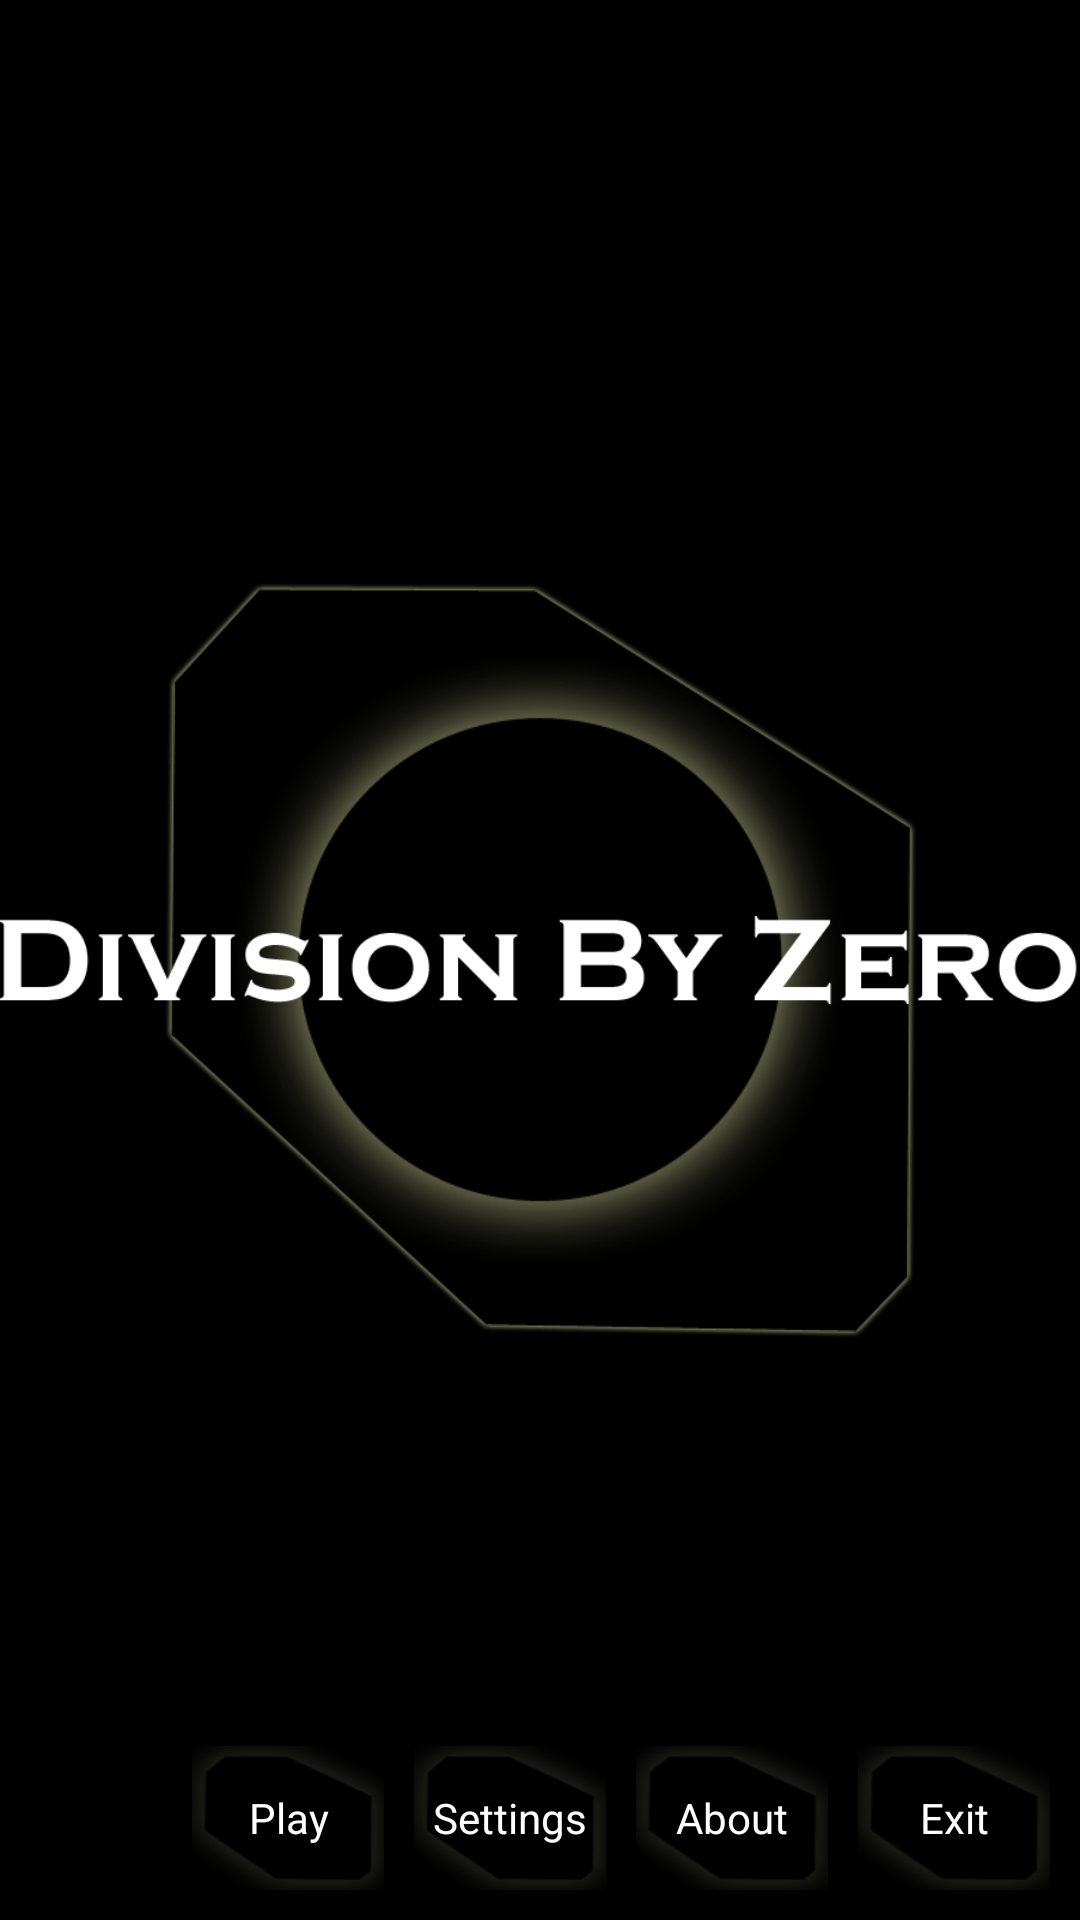

This screen was rendered from an Android layout file. Write that file and the resources it references.
<!-- AndroidManifest.xml: application theme AppTheme -->
<!-- res/layout/main_menu.xml -->
<?xml version="1.0" encoding="utf-8"?>
<RelativeLayout xmlns:android="http://schemas.android.com/apk/res/android"
    android:id="@+id/layout"
    android:layout_width="match_parent"
    android:layout_height="match_parent"
    android:background="@color/Black"
    android:orientation="vertical" >

    <ImageView
        android:id="@+id/imgBanner"
        android:layout_width="wrap_content"
        android:layout_height="wrap_content"
        android:layout_centerHorizontal="true"
        android:layout_centerVertical="true"
        android:src="@drawable/tag_banner" />

    <ImageView
        android:id="@+id/imgTitle"
        android:layout_width="wrap_content"
        android:layout_height="wrap_content"
        android:layout_centerHorizontal="true"
        android:layout_centerVertical="true"
        android:src="@drawable/dbz_title" />

    <Button
        android:id="@+id/btnExit"
        android:layout_width="wrap_content"
        android:layout_height="wrap_content"
        android:layout_alignParentBottom="true"
        android:layout_alignParentRight="true"
        android:layout_marginBottom="10dp"
        android:layout_marginRight="10dp"
        android:text="Exit" 
        android:onClick="onExitClicked"
        style="@style/CustomButton" />

    <Button
        android:id="@+id/btnAbout"
        android:layout_width="wrap_content"
        android:layout_height="wrap_content"
        android:layout_alignBaseline="@+id/btnExit"
        android:layout_alignBottom="@+id/btnExit"
        android:layout_marginRight="10dp"
        android:layout_toLeftOf="@+id/btnExit"
        android:text="About"
        android:onClick="onAboutClicked"
        style="@style/CustomButton" />

    <Button
        android:id="@+id/btnSettings"
        android:layout_width="wrap_content"
        android:layout_height="wrap_content"
        android:layout_alignBaseline="@+id/btnAbout"
        android:layout_alignBottom="@+id/btnAbout"
        android:layout_marginRight="10dp"
        android:layout_toLeftOf="@+id/btnAbout"
        android:text="Settings"
        android:onClick="onSettingsClicked"
        style="@style/CustomButton"/>

    <Button
        android:id="@+id/btnPlay"
        android:layout_width="wrap_content"
        android:layout_height="wrap_content"
        android:layout_alignBaseline="@+id/btnSettings"
        android:layout_alignBottom="@+id/btnSettings"
        android:layout_marginRight="10dp"
        android:layout_toLeftOf="@+id/btnSettings"
        android:text="Play"
        android:onClick="onPlayClicked"
        style="@style/CustomButton" />

</RelativeLayout>
<!-- resources referenced by this layout -->
<resources>
  <color name="Black">#000000</color>
  <!-- drawable dbz_title: png bitmap (drawable-xhdpi, 6087 bytes) -->
  <!-- drawable tag_banner: png bitmap (drawable-xhdpi, 46931 bytes) -->
  <style name="CustomButton">
          <item name="android:textSize">14sp</item>
          <item name="android:textColor">@color/White</item>
          <item name="android:background">@drawable/custom_button</item>
      </style>
  <style name="AppTheme" parent="AppBaseTheme">
          
          <item name="android:windowBackground">@color/Black</item>
          <item name="android:windowAnimationStyle">@null</item>
          <item name="android:buttonStyle">@style/BlackButton</item>
      </style>
  <color name="White">#FFFFFF</color>
  <!-- drawable custom_button (drawable) -->
  <?xml version="1.0" encoding="UTF-8"?>
  <selector
    xmlns:android="http://schemas.android.com/apk/res/android">
      <item android:state_enabled="false" 
       android:drawable="@drawable/button_bg_disabled" />
      <item android:state_enabled="true" 
       android:state_pressed="true" android:drawable="@drawable/button_bg_pressed" />
      <item android:state_enabled="true"
       android:state_focused="true" android:drawable="@drawable/button_bg_focused" />
      <item android:state_enabled="true"
       android:drawable="@drawable/button_bg" />
  </selector>
  <style name="AppBaseTheme" parent="android:Theme">
          
      </style>
  <style name="BlackButton" parent="android:Widget.Button">
          <item name="android:textColor">@color/White</item>
          <item name="android:minHeight">48dip</item>
          <item name="android:minWidth">64dip</item>
      </style>
  <!-- drawable button_bg_disabled: png bitmap (drawable-xhdpi, 3824 bytes) -->
  <!-- drawable button_bg_pressed: png bitmap (drawable-xhdpi, 4946 bytes) -->
  <!-- drawable button_bg_focused: png bitmap (drawable-xhdpi, 4596 bytes) -->
  <!-- drawable button_bg: png bitmap (drawable-nodpi, 4034 bytes) -->
</resources>
